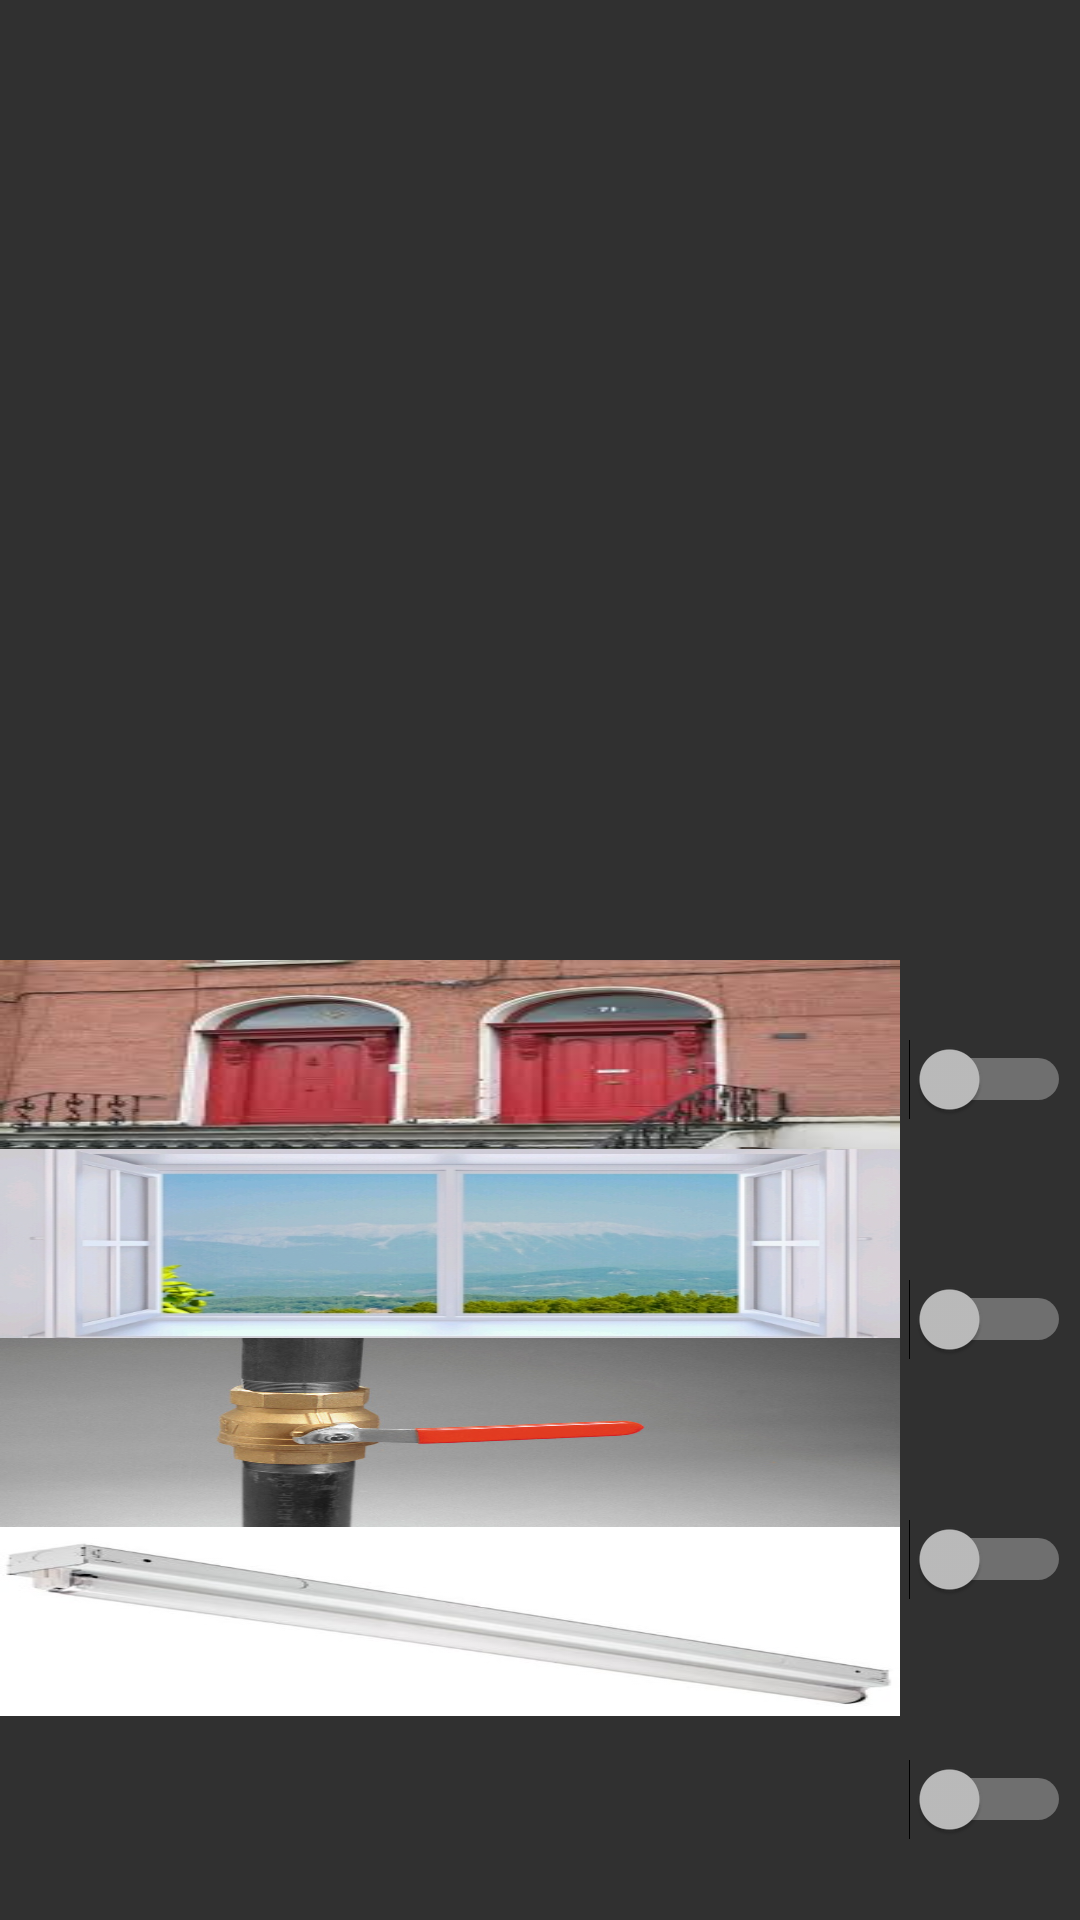

Produce the Android XML layout that renders to this screen, including the resource entries it uses.
<!-- AndroidManifest.xml: activity theme Theme.AppCompat.NoActionBar -->
<!-- res/layout/activity_main.xml -->
<LinearLayout xmlns:android="http://schemas.android.com/apk/res/android"
    android:layout_width="match_parent"
    android:layout_height="match_parent"
    android:orientation="vertical"
    android:weightSum="1">


    <LinearLayout
        android:layout_width="match_parent"
        android:layout_height="match_parent"
        android:orientation="vertical">


        <LinearLayout
            android:layout_width="match_parent"
            android:layout_height="0dp"
            android:layout_weight="1"
            android:orientation="horizontal">

            <ImageView
                android:id="@+id/imageView1"
                android:layout_width="match_parent"
                android:layout_height="wrap_content"
                android:src="@drawable/smart" />

        </LinearLayout>

        <LinearLayout
            android:layout_width="match_parent"
            android:layout_height="0dp"
            android:layout_weight="1"
            android:orientation="horizontal">

            <LinearLayout
                android:layout_width="wrap_content"
                android:layout_height="wrap_content"
                android:layout_weight="1">

                <LinearLayout
                    android:layout_width="match_parent"
                    android:layout_height="match_parent"

                    android:orientation="vertical">

                    <LinearLayout
                        android:layout_width="300dp"
                        android:layout_height="wrap_content">
                        <TextView
                                android:id="@+id/textView1"
                                android:layout_width="match_parent"
                                android:layout_height="63dp"
                                android:layout_weight="1"
                                android:background="@drawable/door"/>

                    </LinearLayout>
                    <LinearLayout
                        android:layout_width="300dp"
                        android:layout_height="wrap_content">
                        <TextView
                            android:id="@+id/textView2"
                            android:layout_width="wrap_content"
                            android:layout_height="63dp"
                            android:layout_weight="1"
                            android:background="@drawable/window"/>

                    </LinearLayout>
                    <LinearLayout
                    android:layout_width="300dp"
                    android:layout_height="wrap_content">

                        <TextView
                            android:id="@+id/textView3"
                            android:layout_width="wrap_content"
                            android:layout_height="63dp"
                            android:layout_weight="1"
                            android:background="@drawable/valve" />

                    </LinearLayout>
                    <LinearLayout
                    android:layout_width="300dp"
                    android:layout_height="wrap_content">
                    <TextView
                        android:id="@+id/textView4"
                        android:layout_width="wrap_content"
                        android:layout_height="63dp"
                        android:layout_weight="1"
                        android:background="@drawable/ad"/>

                </LinearLayout>


                </LinearLayout>

            </LinearLayout>

            <LinearLayout
                android:layout_width="wrap_content"
                android:layout_height="match_parent"
                android:layout_gravity="center_vertical"
                android:layout_weight="1">

                <LinearLayout
                    android:layout_width="match_parent"
                    android:layout_height="match_parent"
                    android:orientation="vertical">

                    <LinearLayout
                        android:layout_width="match_parent"
                        android:layout_height="wrap_content"
                        android:layout_weight="1">


                        <Switch
                            android:id="@+id/switch1"
                            android:layout_width="wrap_content"
                            android:layout_height="wrap_content"
                            android:layout_gravity="center_vertical" />

                    </LinearLayout>

                    <LinearLayout
                        android:layout_width="match_parent"
                        android:layout_height="wrap_content"
                        android:layout_weight="1">

                        <Switch
                            android:id="@+id/switch2"
                            android:layout_width="wrap_content"
                            android:layout_height="wrap_content"
                            android:layout_gravity="center_vertical" />

                    </LinearLayout>

                    <LinearLayout
                        android:layout_width="match_parent"
                        android:layout_height="wrap_content"
                        android:layout_weight="1">

                        <Switch
                            android:id="@+id/switch3"
                            android:layout_width="wrap_content"
                            android:layout_height="wrap_content"
                            android:layout_gravity="center_vertical" />
                    </LinearLayout>

                    <LinearLayout
                        android:layout_width="match_parent"
                        android:layout_height="wrap_content"
                        android:layout_weight="1">

                        <Switch
                            android:id="@+id/switch4"
                            android:layout_width="wrap_content"
                            android:layout_height="wrap_content"
                            android:layout_gravity="center_vertical" />
                    </LinearLayout>


                </LinearLayout>
            </LinearLayout>
        </LinearLayout>
    </LinearLayout>
</LinearLayout>
<!-- resources referenced by this layout -->
<resources>
  <!-- drawable ad: png bitmap (drawable, 9962 bytes) -->
  <!-- drawable door: png bitmap (drawable, 9068 bytes) -->
  <!-- drawable valve: png bitmap (drawable, 71249 bytes) -->
  <!-- drawable window: png bitmap (drawable, 84673 bytes) -->
</resources>
